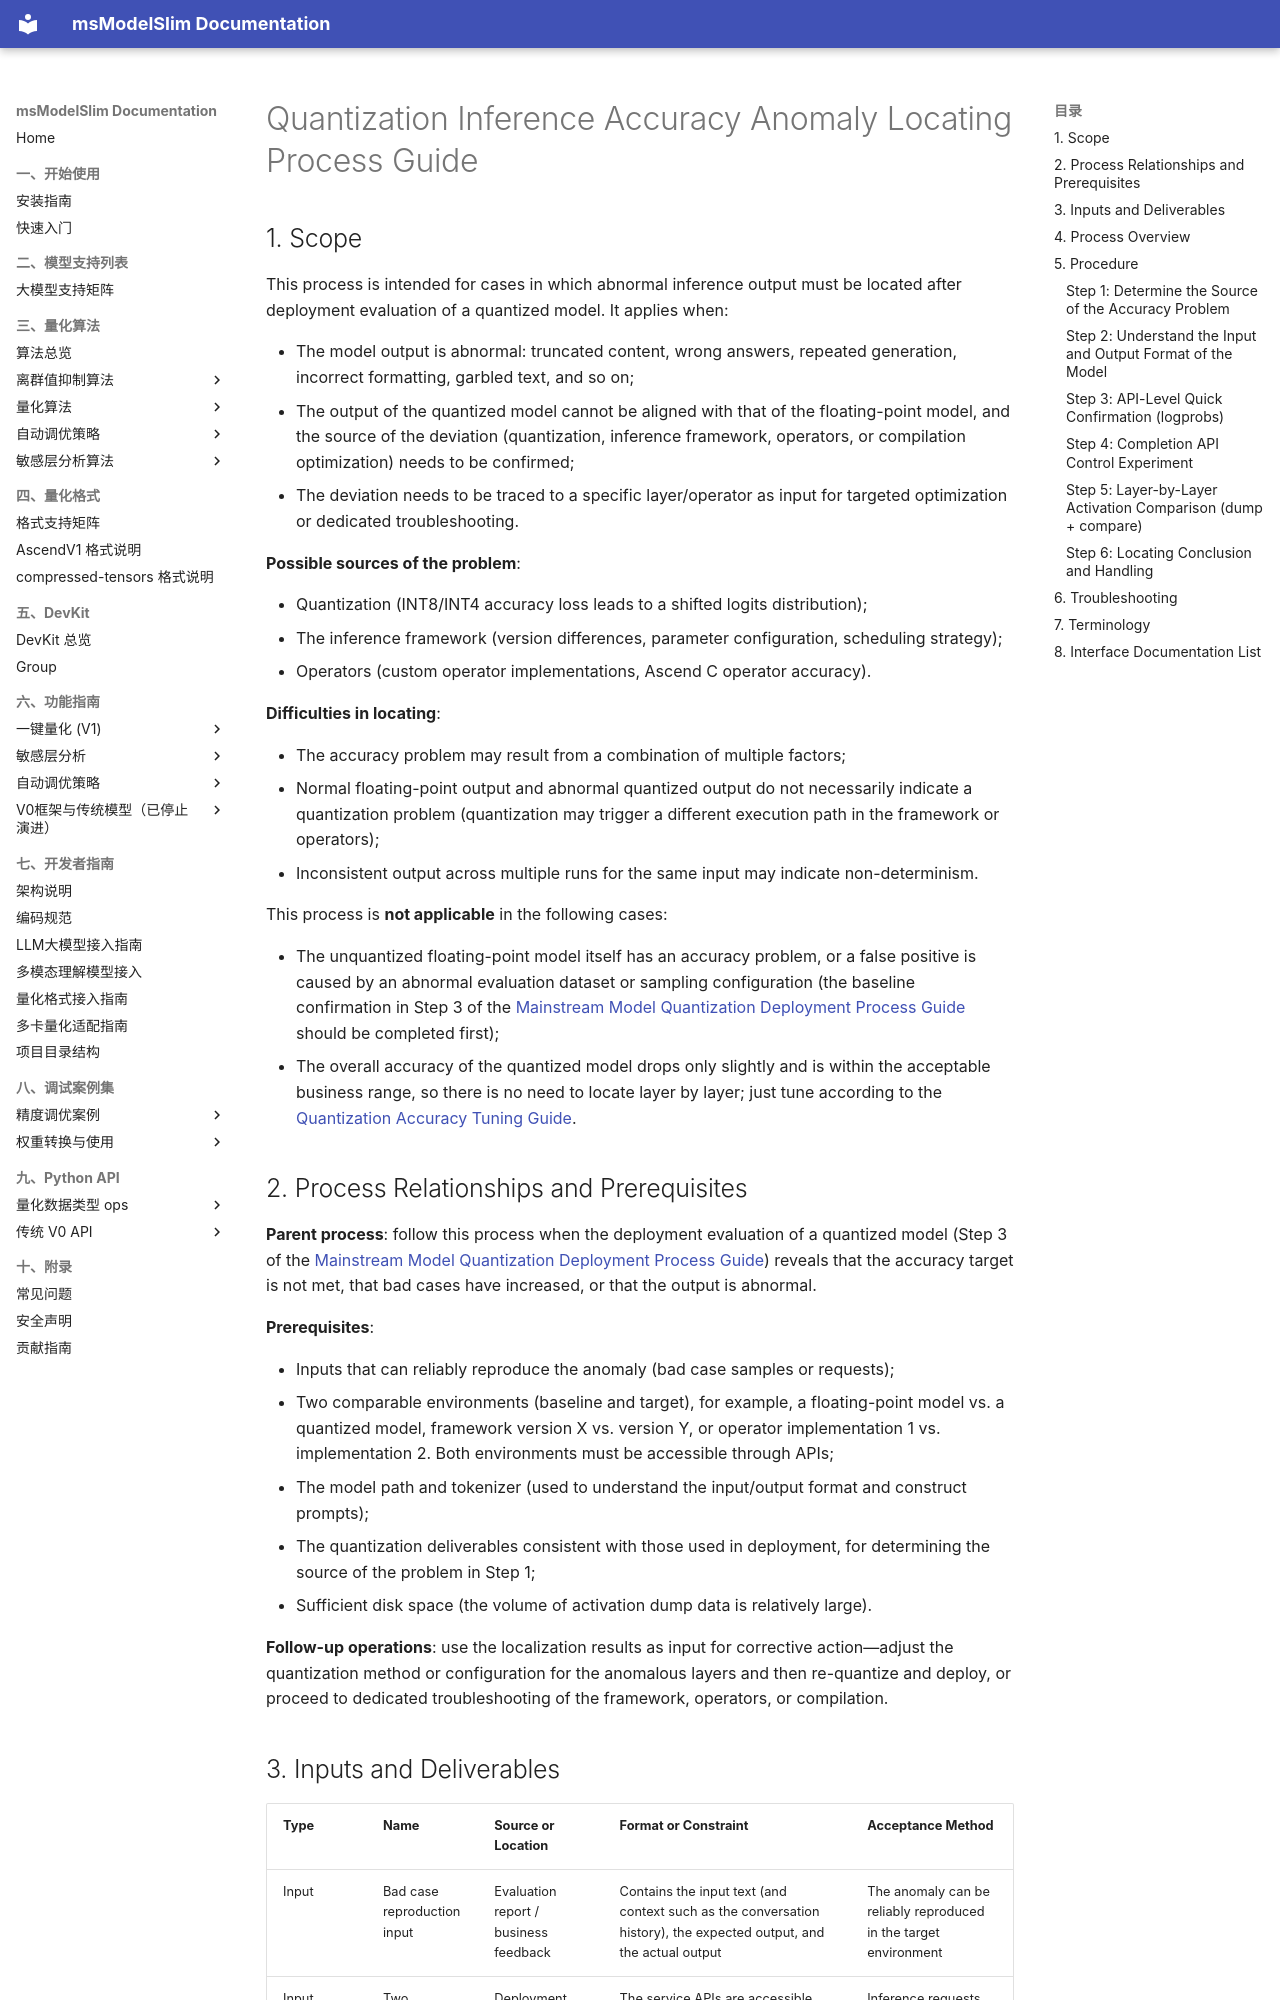

repository: Ascend/msmodelslim · page: en/user_guide/process_quantization_accuracy_anomaly_locating/index.html · generator: mkdocs

# Quantization Inference Accuracy Anomaly Locating Process Guide

## 1. Scope

This process is intended for cases in which abnormal inference output must be located after deployment evaluation of a quantized model. It applies when:

- The model output is abnormal: truncated content, wrong answers, repeated generation, incorrect formatting, garbled text, and so on;
- The output of the quantized model cannot be aligned with that of the floating-point model, and the source of the deviation (quantization, inference framework, operators, or compilation optimization) needs to be confirmed;
- The deviation needs to be traced to a specific layer/operator as input for targeted optimization or dedicated troubleshooting.

**Possible sources of the problem**:

- Quantization (INT8/INT4 accuracy loss leads to a shifted logits distribution);
- The inference framework (version differences, parameter configuration, scheduling strategy);
- Operators (custom operator implementations, Ascend C operator accuracy).

**Difficulties in locating**:

- The accuracy problem may result from a combination of multiple factors;
- Normal floating-point output and abnormal quantized output do not necessarily indicate a quantization problem (quantization may trigger a different execution path in the framework or operators);
- Inconsistent output across multiple runs for the same input may indicate non-determinism.

This process is **not applicable** in the following cases:

- The unquantized floating-point model itself has an accuracy problem, or a false positive is caused by an abnormal evaluation dataset or sampling configuration (the baseline confirmation in Step 3 of the [Mainstream Model Quantization Deployment Process Guide](process_mainstream_model_deployment.md#step-3-accuracy-evaluation) should be completed first);
- The overall accuracy of the quantized model drops only slightly and is within the acceptable business range, so there is no need to locate layer by layer; just tune according to the [Quantization Accuracy Tuning Guide](process_quantization_precision_tuning.md).

## 2. Process Relationships and Prerequisites

**Parent process**: follow this process when the deployment evaluation of a quantized model (Step 3 of the [Mainstream Model Quantization Deployment Process Guide](process_mainstream_model_deployment.md#step-3-accuracy-evaluation)) reveals that the accuracy target is not met, that bad cases have increased, or that the output is abnormal.

**Prerequisites**:

- Inputs that can reliably reproduce the anomaly (bad case samples or requests);
- Two comparable environments (baseline and target), for example, a floating-point model vs. a quantized model, framework version X vs. version Y, or operator implementation 1 vs. implementation 2. Both environments must be accessible through APIs;
- The model path and tokenizer (used to understand the input/output format and construct prompts);
- The quantization deliverables consistent with those used in deployment, for determining the source of the problem in Step 1;
- Sufficient disk space (the volume of activation dump data is relatively large).

**Follow-up operations**: use the localization results as input for corrective action—adjust the quantization method or configuration for the anomalous layers and then re-quantize and deploy, or proceed to dedicated troubleshooting of the framework, operators, or compilation.
